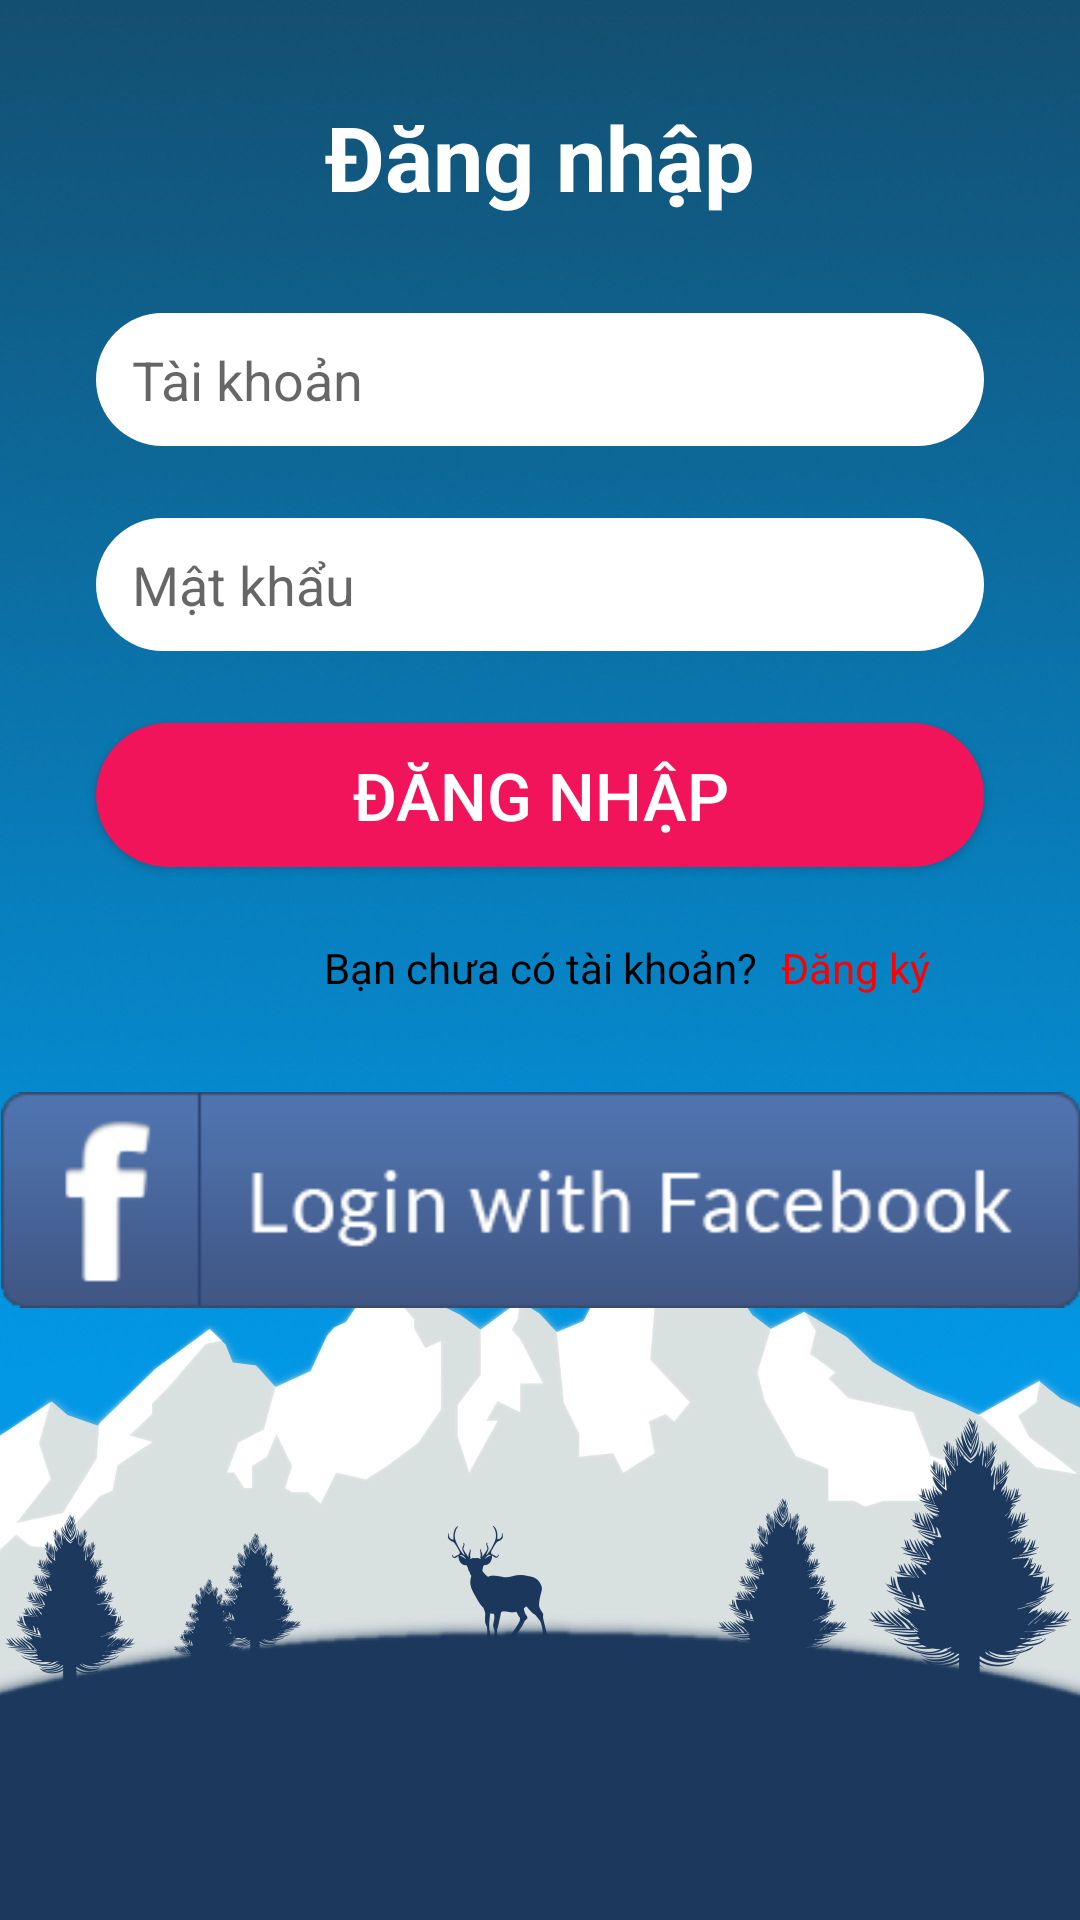

Android layout source for this screen:
<!-- AndroidManifest.xml: application theme Theme.Ngay_29_7_2021 -->
<!-- res/layout/activity_dang_nhap_actitivy.xml -->
<?xml version="1.0" encoding="utf-8"?>
<ScrollView xmlns:android="http://schemas.android.com/apk/res/android"
    xmlns:app="http://schemas.android.com/apk/res-auto"
    xmlns:tools="http://schemas.android.com/tools"
    android:layout_width="match_parent"
    android:layout_height="match_parent"
    android:background="@drawable/wall"
    tools:context=".DangNhapActitivy">

    <androidx.constraintlayout.widget.ConstraintLayout
        android:layout_width="match_parent"
        android:layout_height="match_parent">

        <EditText
            android:id="@+id/edt_dn_tentk"
            android:layout_width="0dp"
            android:layout_height="wrap_content"
            android:layout_marginStart="32dp"
            android:layout_marginTop="32dp"
            android:layout_marginEnd="32dp"
            android:background="@drawable/custom_edittext_1"
            android:ems="10"
            android:hint="Tài khoản"
            android:inputType="textPersonName"
            app:layout_constraintEnd_toEndOf="parent"
            app:layout_constraintStart_toStartOf="parent"
            app:layout_constraintTop_toBottomOf="@+id/textView5" />

        <EditText
            android:id="@+id/edt_dn_mk"
            android:layout_width="0dp"
            android:layout_height="wrap_content"
            android:layout_marginStart="32dp"
            android:layout_marginTop="24dp"
            android:layout_marginEnd="32dp"
            android:ems="10"
            android:inputType="text"
            android:hint="Mật khẩu"
            android:background="@drawable/custom_edittext_1"
            app:layout_constraintEnd_toEndOf="parent"
            app:layout_constraintStart_toStartOf="parent"
            app:layout_constraintTop_toBottomOf="@+id/edt_dn_tentk" />

        <Button
            android:id="@+id/btn_dangnhap"
            android:layout_width="0dp"
            android:layout_height="wrap_content"
            android:layout_marginStart="32dp"
            android:layout_marginTop="24dp"
            android:layout_marginEnd="32dp"
            android:text="đăng nhập"
            android:textColor="@color/white"
            android:textSize="22dp"
            android:background="@drawable/custom_button_1"
            app:layout_constraintEnd_toEndOf="parent"
            app:layout_constraintStart_toStartOf="parent"
            app:layout_constraintTop_toBottomOf="@+id/edt_dn_mk" />

        <TextView
            android:id="@+id/textView2"
            android:layout_width="wrap_content"
            android:layout_height="wrap_content"
            android:layout_marginTop="24dp"
            android:text="Bạn chưa có tài khoản?"
            android:textColor="@color/black"
            app:layout_constraintEnd_toEndOf="@+id/btn_dangnhap"
            app:layout_constraintStart_toStartOf="@+id/btn_dangnhap"
            app:layout_constraintTop_toBottomOf="@+id/btn_dangnhap" />

        <TextView
            android:id="@+id/tv_dangky"
            android:layout_width="wrap_content"
            android:layout_height="wrap_content"
            android:layout_marginStart="8dp"
            android:text="Đăng ký"
            android:textColor="#FF0000"
            app:layout_constraintBottom_toBottomOf="@+id/textView2"
            app:layout_constraintStart_toEndOf="@+id/textView2"
            app:layout_constraintTop_toTopOf="@+id/textView2" />

        <ImageView
            android:id="@+id/imageView2"
            android:layout_width="388dp"
            android:layout_height="72dp"
            android:layout_marginTop="32dp"
            android:layout_marginBottom="32dp"
            app:layout_constraintBottom_toBottomOf="parent"
            app:layout_constraintEnd_toEndOf="parent"
            app:layout_constraintStart_toStartOf="parent"
            app:layout_constraintTop_toBottomOf="@+id/textView2"
            app:srcCompat="@drawable/loginfb" />

        <TextView
            android:id="@+id/textView5"
            android:layout_width="wrap_content"
            android:layout_height="wrap_content"
            android:layout_marginTop="32dp"
            android:text="Đăng nhập"
            android:textSize="30dp"
            android:textColor="@color/white"
            android:textStyle="bold"
            app:layout_constraintEnd_toEndOf="parent"
            app:layout_constraintStart_toStartOf="parent"
            app:layout_constraintTop_toTopOf="parent" />

    </androidx.constraintlayout.widget.ConstraintLayout>



</ScrollView>
<!-- resources referenced by this layout -->
<resources>
  <!-- drawable custom_button_1 (drawable) -->
  <?xml version="1.0" encoding="utf-8"?>
  <shape xmlns:android="http://schemas.android.com/apk/res/android">
      <solid
          android:color="#f2145a"/>
      <corners
          android:radius="60dp"/>
  </shape>
  <!-- drawable custom_edittext_1 (drawable) -->
  <?xml version="1.0" encoding="utf-8"?>
  <shape xmlns:android="http://schemas.android.com/apk/res/android">
      <solid
          android:color="@color/white"/>
      <corners
          android:radius="50dp"/>
      <padding
          android:top="10dp"
          android:right="12dp"
          android:left="12dp"
          android:bottom="10dp"/>
  </shape>
  <!-- drawable loginfb: png bitmap (drawable, 3772 bytes) -->
  <!-- drawable wall: jpg bitmap (drawable, 197061 bytes) -->
  <style name="Theme.Ngay_29_7_2021" parent="Theme.AppCompat.DayNight.DarkActionBar">
          
          <item name="colorPrimary">@color/purple_500</item>
          <item name="colorPrimaryVariant">@color/purple_700</item>
          <item name="colorOnPrimary">@color/white</item>
          
          <item name="colorSecondary">@color/teal_200</item>
          <item name="colorSecondaryVariant">@color/teal_700</item>
          <item name="colorOnSecondary">@color/black</item>
          
          <item name="android:statusBarColor" tools:targetApi="l">?attr/colorPrimaryVariant</item>
          
      </style>
  <!-- not gathered from this repository: default colours our renderer supplied (Android Studio template values) -->
  <color name="purple_500">#FF6200EE</color>
  <color name="purple_700">#FF3700B3</color>
  <color name="teal_200">#FF03DAC5</color>
  <color name="teal_700">#FF018786</color>
  <color name="black">#FF000000</color>
  <color name="white">#FFFFFFFF</color>
</resources>
